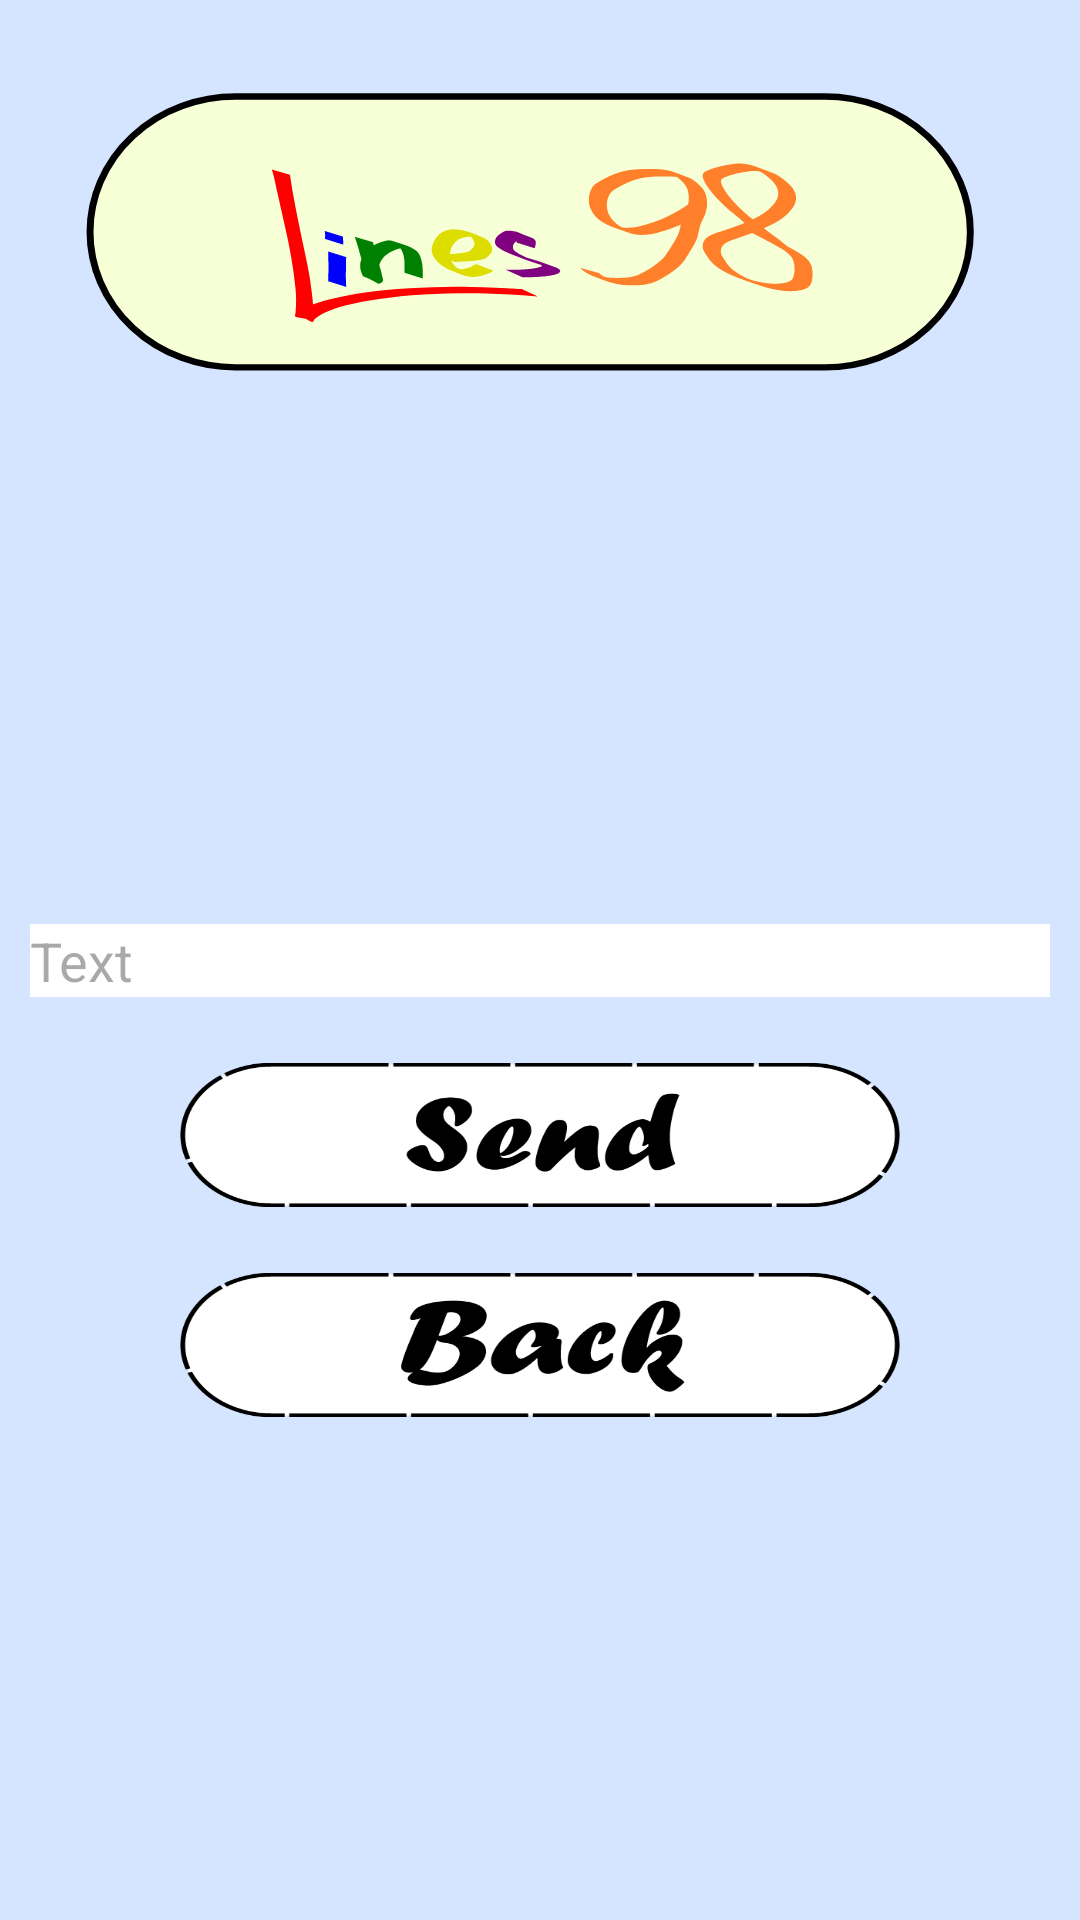

This screen was rendered from an Android layout file. Write that file and the resources it references.
<!-- AndroidManifest.xml: application theme Theme.Lines98 -->
<!-- res/layout/activity_feedback.xml -->
<?xml version="1.0" encoding="utf-8"?>
<androidx.constraintlayout.widget.ConstraintLayout xmlns:android="http://schemas.android.com/apk/res/android"
    xmlns:app="http://schemas.android.com/apk/res-auto"
    xmlns:tools="http://schemas.android.com/tools"

    android:id="@+id/main"

    android:layout_width="match_parent"
    android:layout_height="match_parent"

    android:background="@drawable/background"

    tools:context=".FeedbackActivity">

    <EditText
        android:id="@+id/editTextFeedback"

        android:layout_width="match_parent"
        android:layout_height="wrap_content"

        android:background="@color/white"
        android:hint="Text"

        android:layout_margin="10dp"

        app:layout_constraintTop_toTopOf="parent"
        app:layout_constraintStart_toStartOf="parent"
        app:layout_constraintEnd_toEndOf="parent"
        app:layout_constraintBottom_toBottomOf="parent" />

    <ImageButton
        android:id="@+id/buttonSend"

        android:layout_width="240dp"
        android:layout_height="48dp"

        android:background="@drawable/send"

        android:onClick="sendMessage"

        android:layout_margin="22dp"

        app:layout_constraintTop_toBottomOf="@id/editTextFeedback"
        app:layout_constraintStart_toStartOf="parent"
        app:layout_constraintEnd_toEndOf="parent" />

    <ImageButton
        android:id="@+id/buttonBack"

        android:layout_width="240dp"
        android:layout_height="48dp"

        android:background="@drawable/back"

        android:onClick="goBack"

        android:layout_margin="22dp"

        app:layout_constraintTop_toBottomOf="@id/buttonSend"
        app:layout_constraintStart_toStartOf="parent"
        app:layout_constraintEnd_toEndOf="parent" />

</androidx.constraintlayout.widget.ConstraintLayout>
<!-- resources referenced by this layout -->
<resources>
  <!-- drawable back: png bitmap (drawable, 17175 bytes) -->
  <!-- drawable background: vector/xml drawable (drawable, 10875 chars, omitted) -->
  <!-- drawable send: png bitmap (drawable, 15758 bytes) -->
  <style name="Theme.Lines98" parent="Base.Theme.Lines98" />
  <style name="Base.Theme.Lines98" parent="Theme.Material3.DayNight.NoActionBar">
          
          
      </style>
  <!-- not gathered from this repository: default colours our renderer supplied (Android Studio template values) -->
  <color name="white">#FFFFFFFF</color>
</resources>
